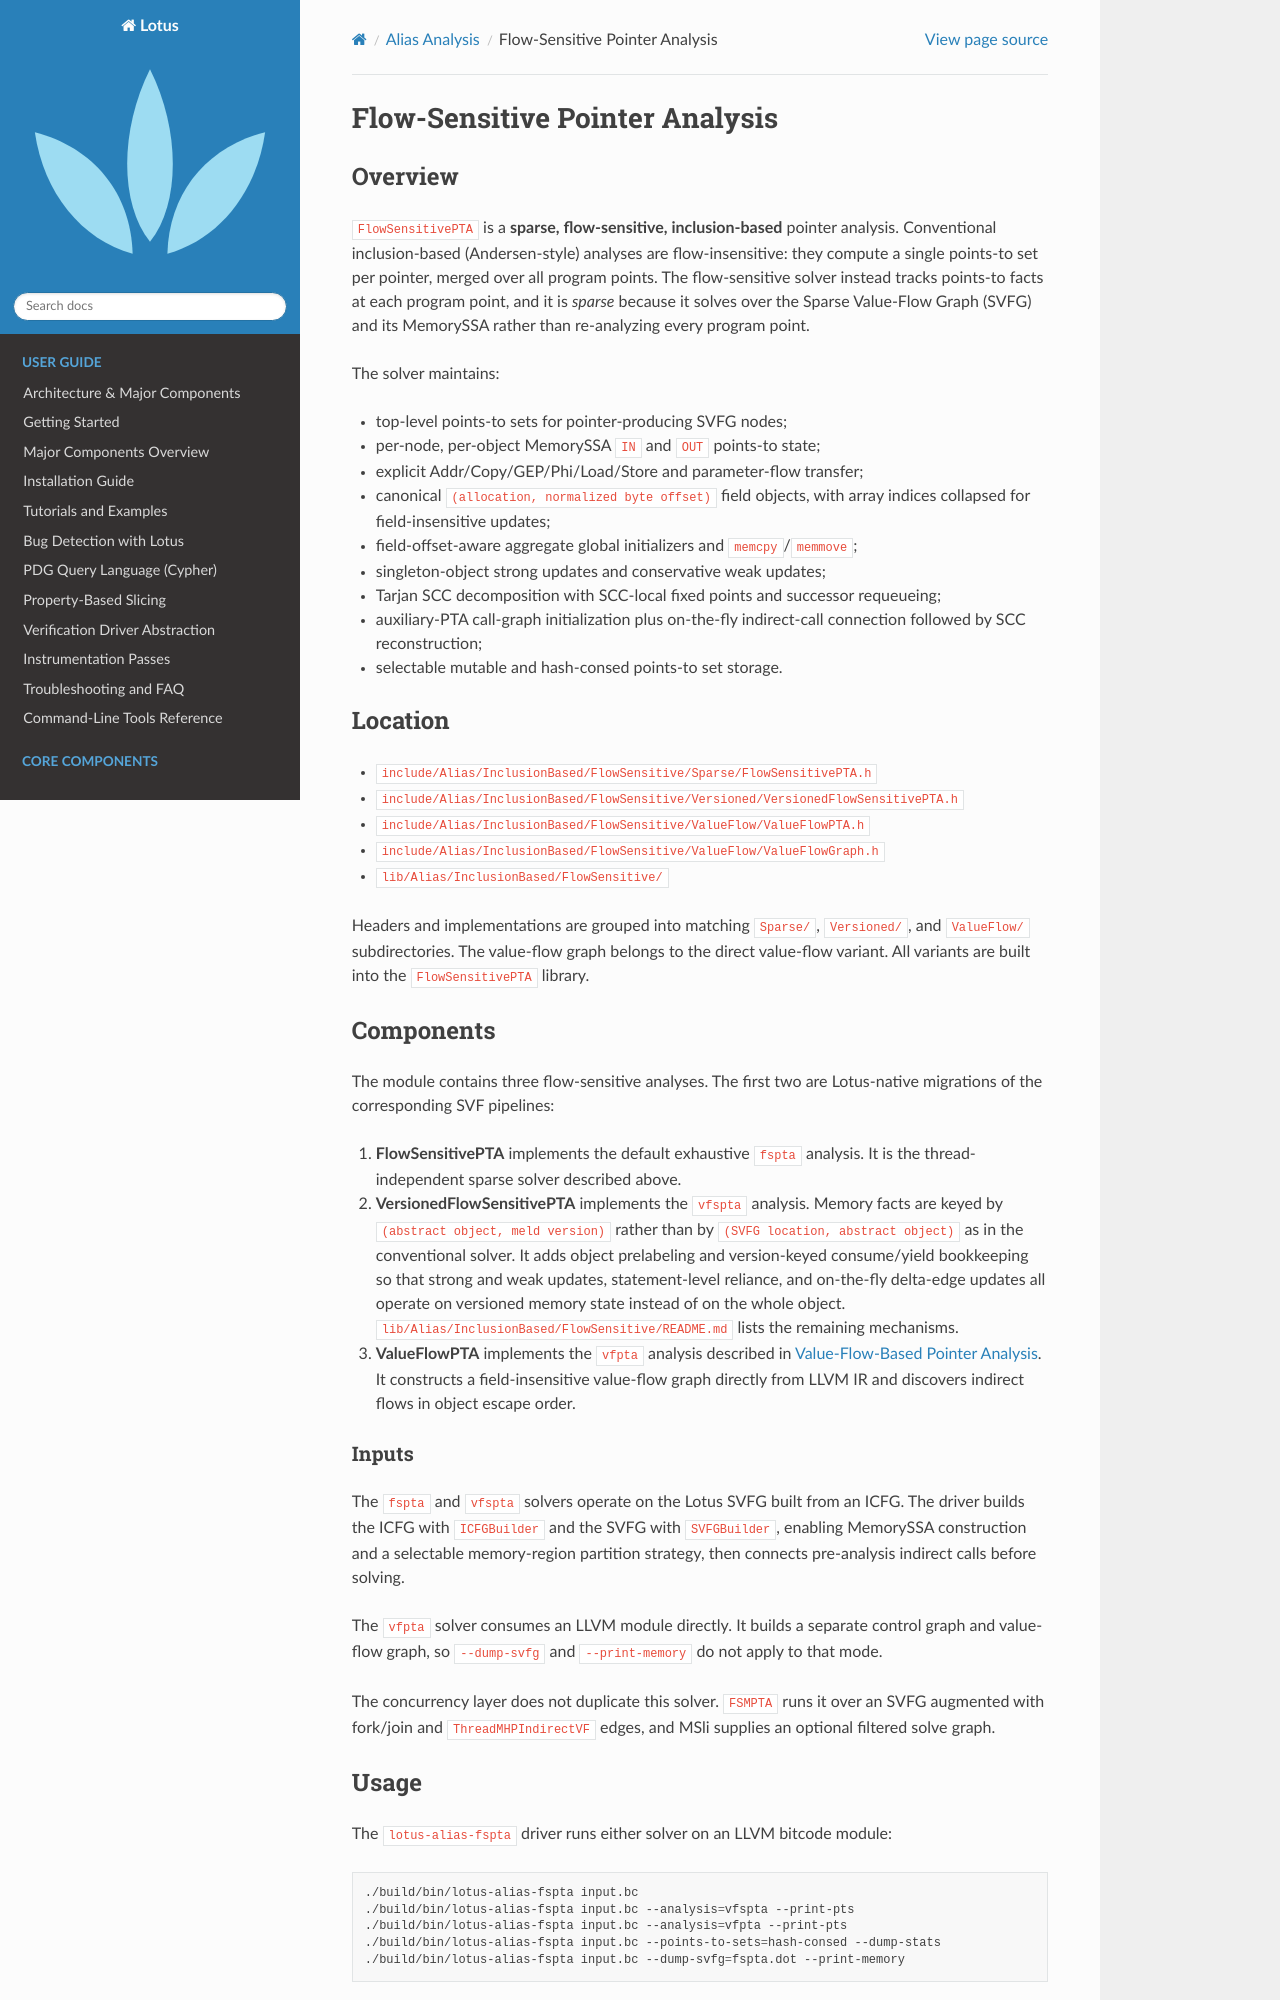

repository: Rexxar-Jack-Remar/lotus · page: alias/flowsensitive.html · generator: sphinx

===============================
Flow-Sensitive Pointer Analysis
===============================

Overview
========

``FlowSensitivePTA`` is a **sparse, flow-sensitive, inclusion-based** pointer
analysis. Conventional inclusion-based (Andersen-style) analyses are
flow-insensitive: they compute a single points-to set per pointer, merged over
all program points. The flow-sensitive solver instead tracks points-to facts
at each program point, and it is *sparse* because it solves over the Sparse
Value-Flow Graph (SVFG) and its MemorySSA rather than re-analyzing every
program point.

The solver maintains:

* top-level points-to sets for pointer-producing SVFG nodes;
* per-node, per-object MemorySSA ``IN`` and ``OUT`` points-to state;
* explicit Addr/Copy/GEP/Phi/Load/Store and parameter-flow transfer;
* canonical ``(allocation, normalized byte offset)`` field objects, with array
  indices collapsed for field-insensitive updates;
* field-offset-aware aggregate global initializers and ``memcpy``/``memmove``;
* singleton-object strong updates and conservative weak updates;
* Tarjan SCC decomposition with SCC-local fixed points and successor
  requeueing;
* auxiliary-PTA call-graph initialization plus on-the-fly indirect-call
  connection followed by SCC reconstruction;
* selectable mutable and hash-consed points-to set storage.

Location
========

* ``include/Alias/InclusionBased/FlowSensitive/Sparse/FlowSensitivePTA.h``
* ``include/Alias/InclusionBased/FlowSensitive/Versioned/VersionedFlowSensitivePTA.h``
* ``include/Alias/InclusionBased/FlowSensitive/ValueFlow/ValueFlowPTA.h``
* ``include/Alias/InclusionBased/FlowSensitive/ValueFlow/ValueFlowGraph.h``
* ``lib/Alias/InclusionBased/FlowSensitive/``

Headers and implementations are grouped into matching ``Sparse/``,
``Versioned/``, and ``ValueFlow/`` subdirectories. The value-flow graph belongs
to the direct value-flow variant. All variants are built into the
``FlowSensitivePTA`` library.

Components
==========

The module contains three flow-sensitive analyses. The first two are
Lotus-native migrations of the corresponding SVF pipelines:

1. **FlowSensitivePTA** implements the default exhaustive ``fspta`` analysis.
   It is the thread-independent sparse solver described above.

2. **VersionedFlowSensitivePTA** implements the ``vfspta`` analysis. Memory
   facts are keyed by ``(abstract object, meld version)`` rather than by
   ``(SVFG location, abstract object)`` as in the conventional solver. It adds
   object prelabeling and version-keyed consume/yield bookkeeping so that strong
   and weak updates, statement-level reliance, and on-the-fly delta-edge
   updates all operate on versioned memory state instead of on the whole
   object. ``lib/Alias/InclusionBased/FlowSensitive/README.md`` lists the
   remaining mechanisms.

3. **ValueFlowPTA** implements the ``vfpta`` analysis described in
   :doc:`valueflowpta`. It constructs a field-insensitive value-flow graph
   directly from LLVM IR and discovers indirect flows in object escape order.

Inputs
------

The ``fspta`` and ``vfspta`` solvers operate on the Lotus SVFG built from an
ICFG. The driver builds
the ICFG with ``ICFGBuilder`` and the SVFG with ``SVFGBuilder``, enabling
MemorySSA construction and a selectable memory-region partition strategy, then
connects pre-analysis indirect calls before solving.

The ``vfpta`` solver consumes an LLVM module directly. It builds a separate
control graph and value-flow graph, so ``--dump-svfg`` and ``--print-memory``
do not apply to that mode.

The concurrency layer does not duplicate this solver. ``FSMPTA`` runs it over
an SVFG augmented with fork/join and ``ThreadMHPIndirectVF`` edges, and MSli
supplies an optional filtered solve graph.
